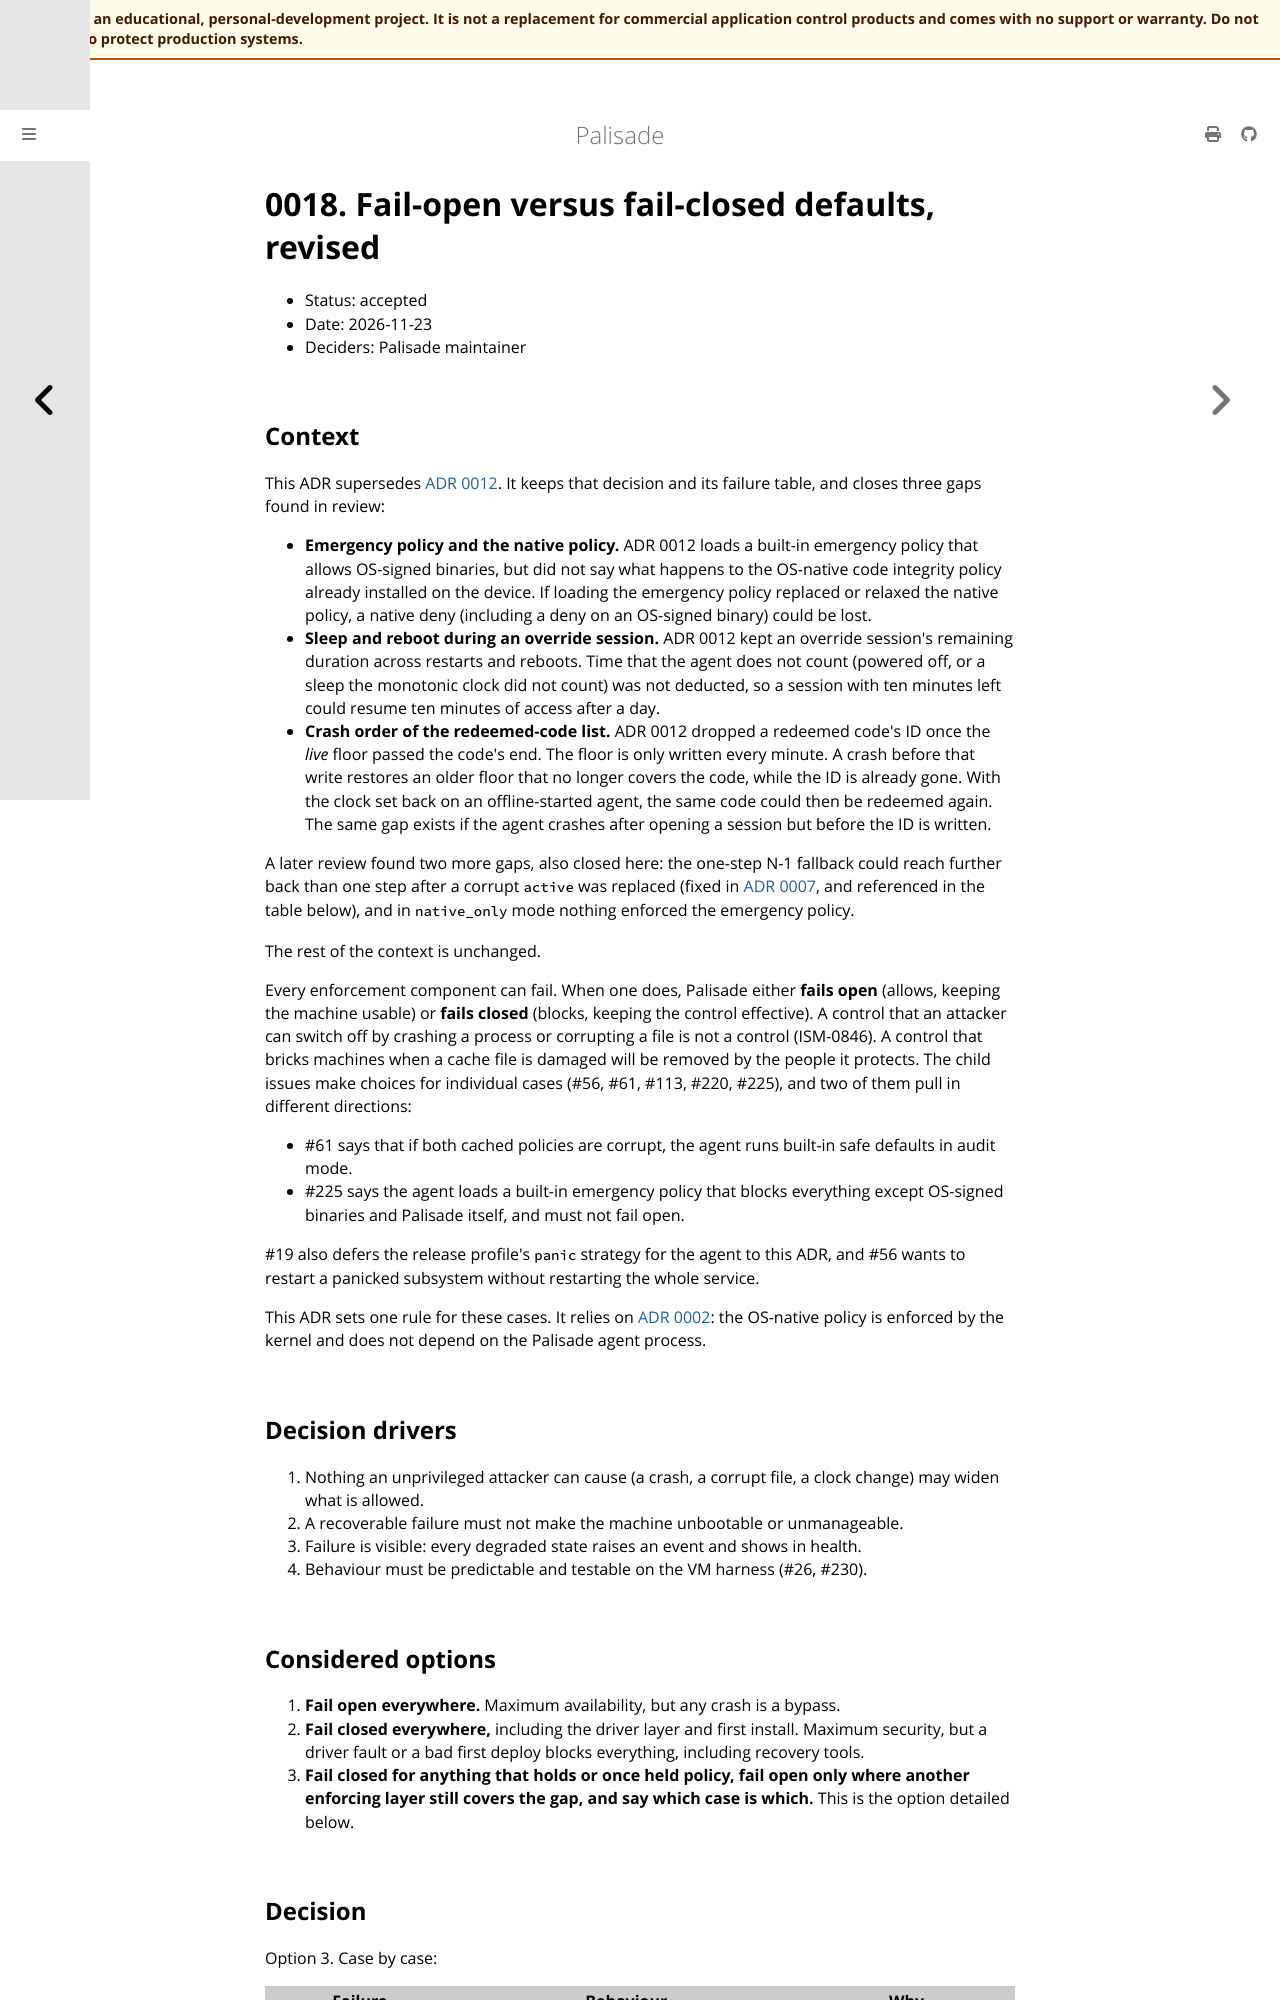

repository: jusso-dev/palisade · page: latest/docs/adr/0018-fail-open-vs-fail-closed-defaults-revised.html · generator: mdbook

# 0018. Fail-open versus fail-closed defaults, revised

- Status: accepted
- Date: 2026-11-23
- Deciders: Palisade maintainer

## Context

This ADR supersedes [ADR 0012](0012-fail-open-vs-fail-closed-defaults.md). It keeps that
decision and its failure table, and closes three gaps found in review:

- **Emergency policy and the native policy.** ADR 0012 loads a built-in emergency policy that
  allows OS-signed binaries, but did not say what happens to the OS-native code integrity policy
  already installed on the device. If loading the emergency policy replaced or relaxed the native
  policy, a native deny (including a deny on an OS-signed binary) could be lost.
- **Sleep and reboot during an override session.** ADR 0012 kept an override session's remaining
  duration across restarts and reboots. Time that the agent does not count (powered off, or a
  sleep the monotonic clock did not count) was not deducted, so a session with ten minutes left
  could resume ten minutes of access after a day.
- **Crash order of the redeemed-code list.** ADR 0012 dropped a redeemed code's ID once the
  *live* floor passed the code's end. The floor is only written every minute. A crash before that
  write restores an older floor that no longer covers the code, while the ID is already gone.
  With the clock set back on an offline-started agent, the same code could then be redeemed
  again. The same gap exists if the agent crashes after opening a session but before the ID is
  written.

A later review found two more gaps, also closed here: the one-step N-1 fallback could reach
further back than one step after a corrupt `active` was replaced (fixed in
[ADR 0007](0007-agent-local-store.md), and referenced in the table below), and in `native_only`
mode nothing enforced the emergency policy.

The rest of the context is unchanged.

Every enforcement component can fail. When one does, Palisade either **fails open** (allows,
keeping the machine usable) or **fails closed** (blocks, keeping the control effective). A
control that an attacker can switch off by crashing a process or corrupting a file is not a
control (ISM-0846). A control that bricks machines when a cache file is damaged will be removed
by the people it protects. The child issues make choices for individual cases (#56, #61, #113,
#220, #225), and two of them pull in different directions:

- #61 says that if both cached policies are corrupt, the agent runs built-in safe defaults in
  audit mode.
- #225 says the agent loads a built-in emergency policy that blocks everything except OS-signed
  binaries and Palisade itself, and must not fail open.

#19 also defers the release profile's `panic` strategy for the agent to this ADR, and #56 wants
to restart a panicked subsystem without restarting the whole service.

This ADR sets one rule for these cases. It relies on [ADR 0002](0002-enforcement-strategy.md):
the OS-native policy is enforced by the kernel and does not depend on the Palisade agent
process.

## Decision drivers

1. Nothing an unprivileged attacker can cause (a crash, a corrupt file, a clock change) may widen
   what is allowed.
2. A recoverable failure must not make the machine unbootable or unmanageable.
3. Failure is visible: every degraded state raises an event and shows in health.
4. Behaviour must be predictable and testable on the VM harness (#26, #230).

## Considered options

1. **Fail open everywhere.** Maximum availability, but any crash is a bypass.
2. **Fail closed everywhere,** including the driver layer and first install. Maximum security,
   but a driver fault or a bad first deploy blocks everything, including recovery tools.
3. **Fail closed for anything that holds or once held policy, fail open only where another
   enforcing layer still covers the gap, and say which case is which.** This is the option
   detailed below.
